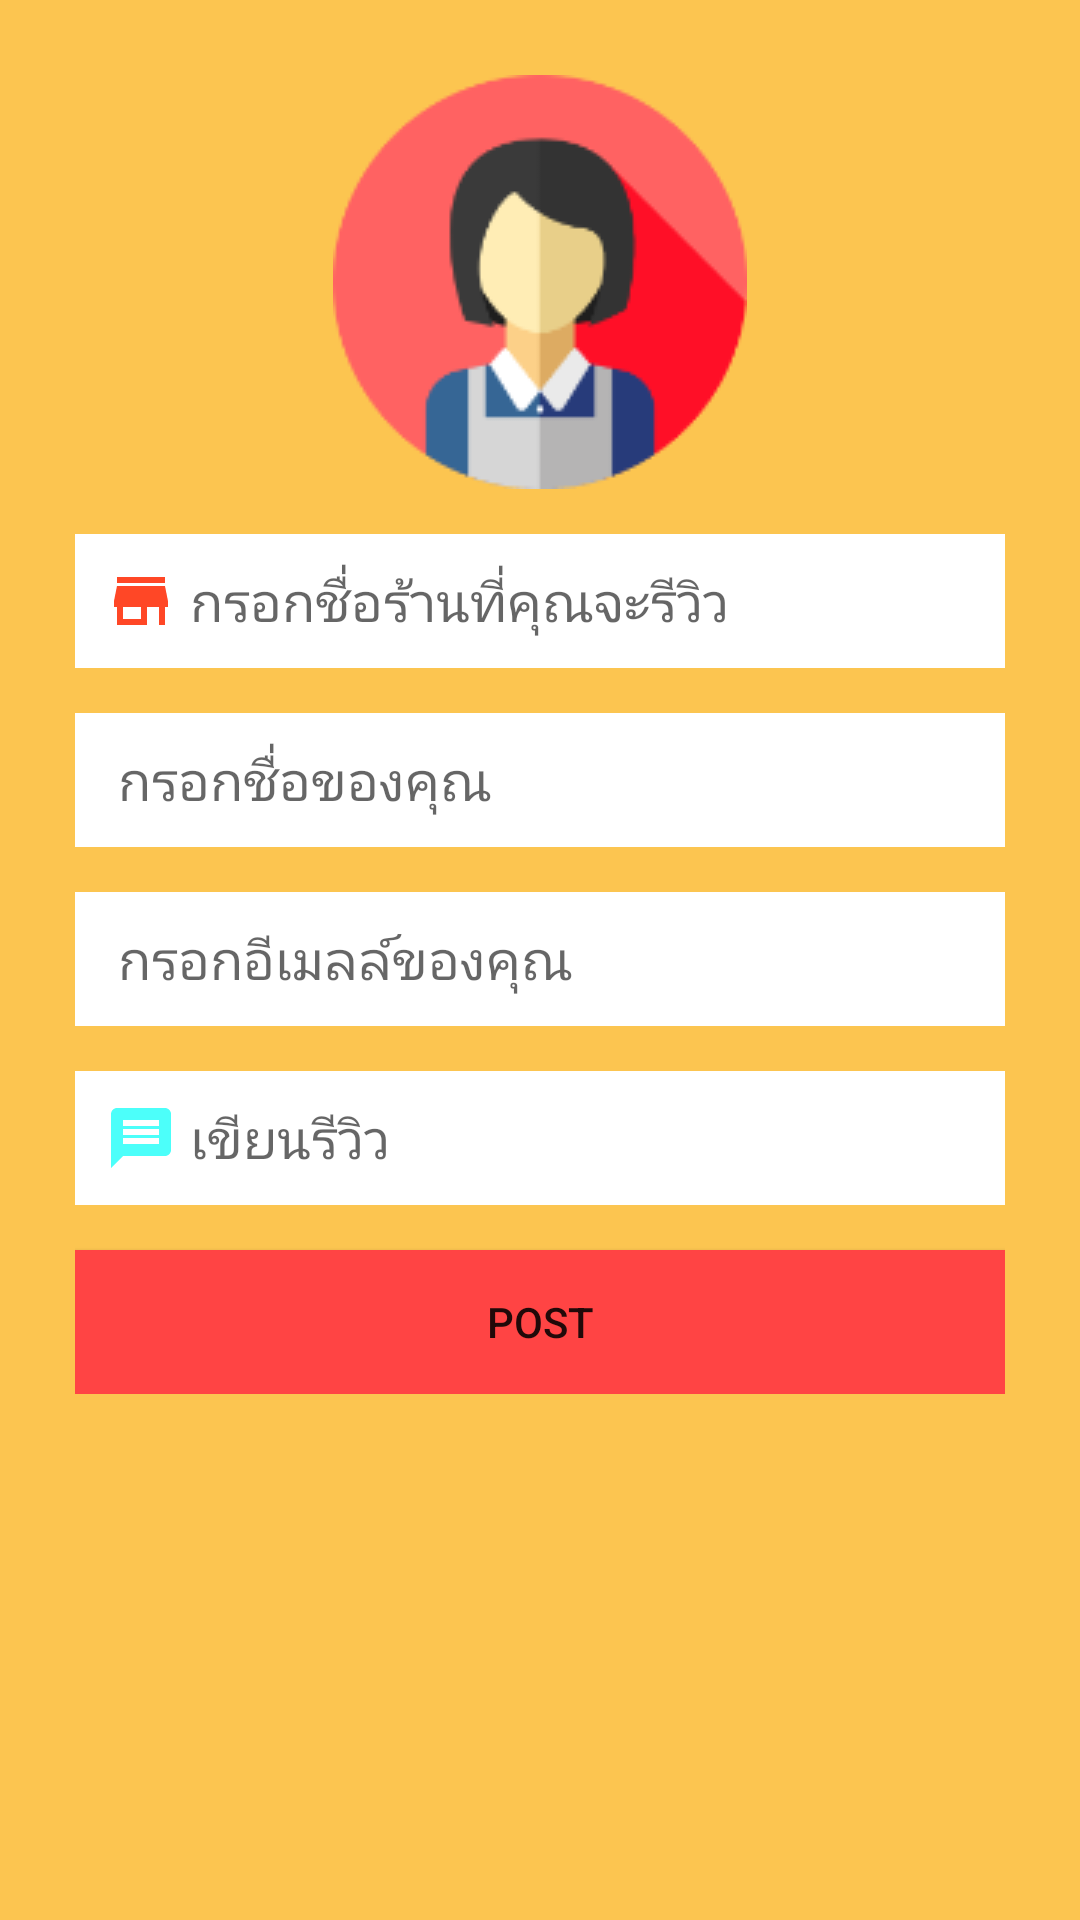

Reconstruct the res/layout file that produces this screen, plus the resources it refers to.
<!-- AndroidManifest.xml: application theme AppTheme -->
<!-- res/layout/activity_review_page.xml -->
<?xml version="1.0" encoding="utf-8"?>
<ScrollView xmlns:android="http://schemas.android.com/apk/res/android"
    xmlns:app="http://schemas.android.com/apk/res-auto"
    xmlns:tools="http://schemas.android.com/tools"
    android:layout_width="match_parent"
    android:layout_height="match_parent"
    android:background="@color/colorPrimary"
    android:padding="25dp"
    tools:context=".ReviewPage">
   <LinearLayout
       android:orientation="vertical"
       android:layout_width="match_parent"
       android:layout_height="match_parent">
       <ImageView
           android:layout_gravity="center"
           android:background="@drawable/profile_logo"
           android:layout_width="wrap_content"
           android:layout_height="wrap_content" />
       <EditText
           android:id="@+id/edit_store_name"
           android:hint=" กรอกชื่อร้านที่คุณจะรีวิว"
           android:drawableLeft="@drawable/ic_store_black_24dp"
           android:layout_marginTop="15dp"
           android:padding="10dp"
           android:background="@drawable/background_edit"
           android:layout_width="match_parent"
           android:layout_height="wrap_content" />
       <EditText
           android:id="@+id/edit_person_name"
           android:hint=" กรอกชื่อของคุณ"
           android:drawableLeft="@drawable/ic_person_outline_black_24dp"
           android:layout_marginTop="15dp"
           android:padding="10dp"
           android:background="@drawable/background_edit"
           android:layout_width="match_parent"
           android:layout_height="wrap_content" />
       <EditText
           android:id="@+id/edit_email_name"
           android:hint=" กรอกอีเมลล์ของคุณ"
           android:drawableLeft="@drawable/ic_email_black_24dp"
           android:layout_marginTop="15dp"
           android:padding="10dp"
           android:background="@drawable/background_edit"
           android:layout_width="match_parent"
           android:layout_height="wrap_content" />
       <EditText
           android:id="@+id/edit_message_name"
           android:hint=" เขียนรีวิว"
           android:drawableLeft="@drawable/ic_message_black_24dp"
           android:layout_marginTop="15dp"
           android:padding="10dp"
           android:background="@drawable/background_edit"
           android:layout_width="match_parent"
           android:layout_height="wrap_content" />

           <Button
               android:id="@+id/btn_post_review"
               android:text="Post"
               android:background="@android:color/holo_red_light"
               android:layout_marginTop="15dp"
               android:layout_width="match_parent"
               android:layout_height="wrap_content" />

   </LinearLayout>
</ScrollView>
<!-- resources referenced by this layout -->
<resources>
  <color name="colorPrimary">#FCC550</color>
  <!-- drawable background_edit (drawable) -->
  <?xml version="1.0" encoding="utf-8"?>
  <shape
      xmlns:android="http://schemas.android.com/apk/res/android"
      android:shape="rectangle">
      <solid android:color="@android:color/white" />
      <stroke
          android:width="1dip"
          android:color="#fff" />
  </shape>
  <!-- drawable ic_message_black_24dp (drawable) -->
  <vector android:height="24dp" android:tint="#4CFFFA"
      android:viewportHeight="24.0" android:viewportWidth="24.0"
      android:width="24dp" xmlns:android="http://schemas.android.com/apk/res/android">
      <path android:fillColor="#FF000000" android:pathData="M20,2L4,2c-1.1,0 -1.99,0.9 -1.99,2L2,22l4,-4h14c1.1,0 2,-0.9 2,-2L22,4c0,-1.1 -0.9,-2 -2,-2zM18,14L6,14v-2h12v2zM18,11L6,11L6,9h12v2zM18,8L6,8L6,6h12v2z"/>
  </vector>
  <!-- drawable ic_store_black_24dp (drawable) -->
  <vector android:height="24dp" android:tint="#FF4726"
      android:viewportHeight="24.0" android:viewportWidth="24.0"
      android:width="24dp" xmlns:android="http://schemas.android.com/apk/res/android">
      <path android:fillColor="#FF000000" android:pathData="M20,4L4,4v2h16L20,4zM21,14v-2l-1,-5L4,7l-1,5v2h1v6h10v-6h4v6h2v-6h1zM12,18L6,18v-4h6v4z"/>
  </vector>
  <!-- drawable profile_logo: png bitmap (drawable-v24, 7091 bytes) -->
  <style name="AppTheme" parent="Theme.AppCompat.Light.NoActionBar">
          
          <item name="colorPrimary">@color/colorPrimary</item>
          <item name="colorPrimaryDark">@color/colorPrimaryDark</item>
          <item name="colorAccent">@color/colorAccent</item>
      </style>
  <color name="colorPrimaryDark">#00574B</color>
  <color name="colorAccent">#D81B60</color>
</resources>
